Run: headless pygame with SDL's dummy video driver; simulated clock (each Clock.tick advances the game by its frame time, no real sleeping); random seed 0; keys injected as events and as key.get_pressed() state; mouse plan: one left click at the window centre at the start of phase 2, then a move to the lower-right quarter at the start of phase 3.
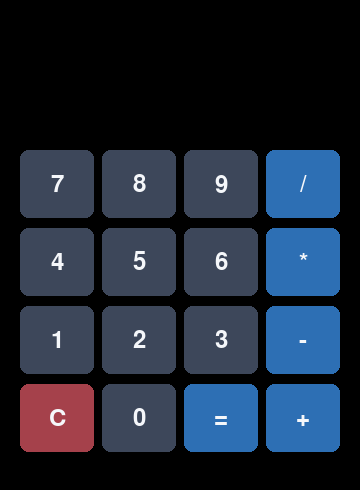
Frame 1 of 4 · flips 1–60 · no input
Frame 2 of 4 · flips 61–180 · clicked the window centre · tapped SPACE, RETURN · held RIGHT (→), D · screen unchanged from frame 1, image omitted
Frame 3 of 4 · flips 181–300 · moved the mouse to the lower-right quarter · held DOWN (↓), S · screen unchanged from frame 2, image omitted
Frame 4 of 4 · flips 301–420 · held LEFT (←), A, UP (↑), W · screen unchanged from frame 3, image omitted

The pygame program that drew these frames:

import pygame

def calculate(first, second, operator):
    if operator == "+":
        return first + second
    elif operator == "-":
        return first - second
    elif operator == "*":
        return first * second
    elif operator == "/":
        if second == 0:
            return "Error"
        return first / second

def main():
    pygame.init()
    screen = pygame.display.set_mode((360, 490))
    clock = pygame.time.Clock()
    font = pygame.font.Font(None, 36)
    small_font = pygame.font.Font(None, 24)

    background = (25, 30, 42)
    number_color = (61, 71, 90)
    operator_color = (45, 111, 180)
    clear_color = (165, 65, 75)
    white = (245, 247, 250)

    layout = [
        ["7", "8", "9", "/"],
        ["4", "5", "6", "*"],
        ["1", "2", "3", "-"],
        ["C", "0", "=", "+"],
    ]

    buttons = []
    for row in range(4):
        for column in range(4):
            x = 20 + column * 82
            y = 150 + row * 78
            rect = pygame.Rect(x, y , 74, 68)
            buttons.append((layout[row][column], rect))

    display = "0"
    first_number = None
    operator = ""
    new_number = True # next digit replaces the display instead of appending

    running = True
    while running:
        for event in pygame.event.get():
            pressed = ""
            if event.type == pygame.QUIT:
                running = False
            elif event.type == pygame.MOUSEBUTTONDOWN and event.button == 1:
                for label, rect in buttons:
                    if rect.collidepoint(event.pos):
                        pressed = label
                        break
            elif event.type == pygame.KEYDOWN:
                if event.key in (pygame.K_RETURN, pygame.K_KP_ENTER):
                    pressed = "="
                elif event.key == pygame.K_ESCAPE:
                    pressed = "C"
                elif event.unicode in "0123456789+-*/=cC":
                    pressed = event.unicode.upper()

            # update the calculator state
            if pressed.isdigit():
                if new_number or display == "0":
                    display = pressed
                    new_number = False
                elif len(display) < 12:
                    display += pressed
            elif pressed == 'C':
                display = "0"
                first_number = None
                operator = ""
                new_number = True
            elif pressed in ("+", "-", "*", "/"):
                if display != "Error":
                    # Before the second number, another operator replaces it.
                    # After the second number, press = before a new operation.
                    if operator == "" or new_number:
                        first_number = float(display)
                        operator = pressed
                        new_number = True
            elif pressed == "=":
                if operator != "" and not new_number:
                    result = calculate(first_number, float(display), operator)
                    if result == "Error":
                        display = "Error"
                    else:
                        display = format(result, ".10g")
                    first_number = None
                    operator = ""
                    new_number = True
                    
        for label, rect in buttons:
            color = number_color
            if label in ("+", "-", "*", "/", "="):
                color = operator_color
            elif label == "C":
                color = clear_color
            pygame.draw.rect(screen, color, rect, border_radius=8)
            text = font.render(label, True, white)
            screen.blit(text, text.get_rect(center=rect.center))

        pygame.display.flip()
        clock.tick(60)

main()
